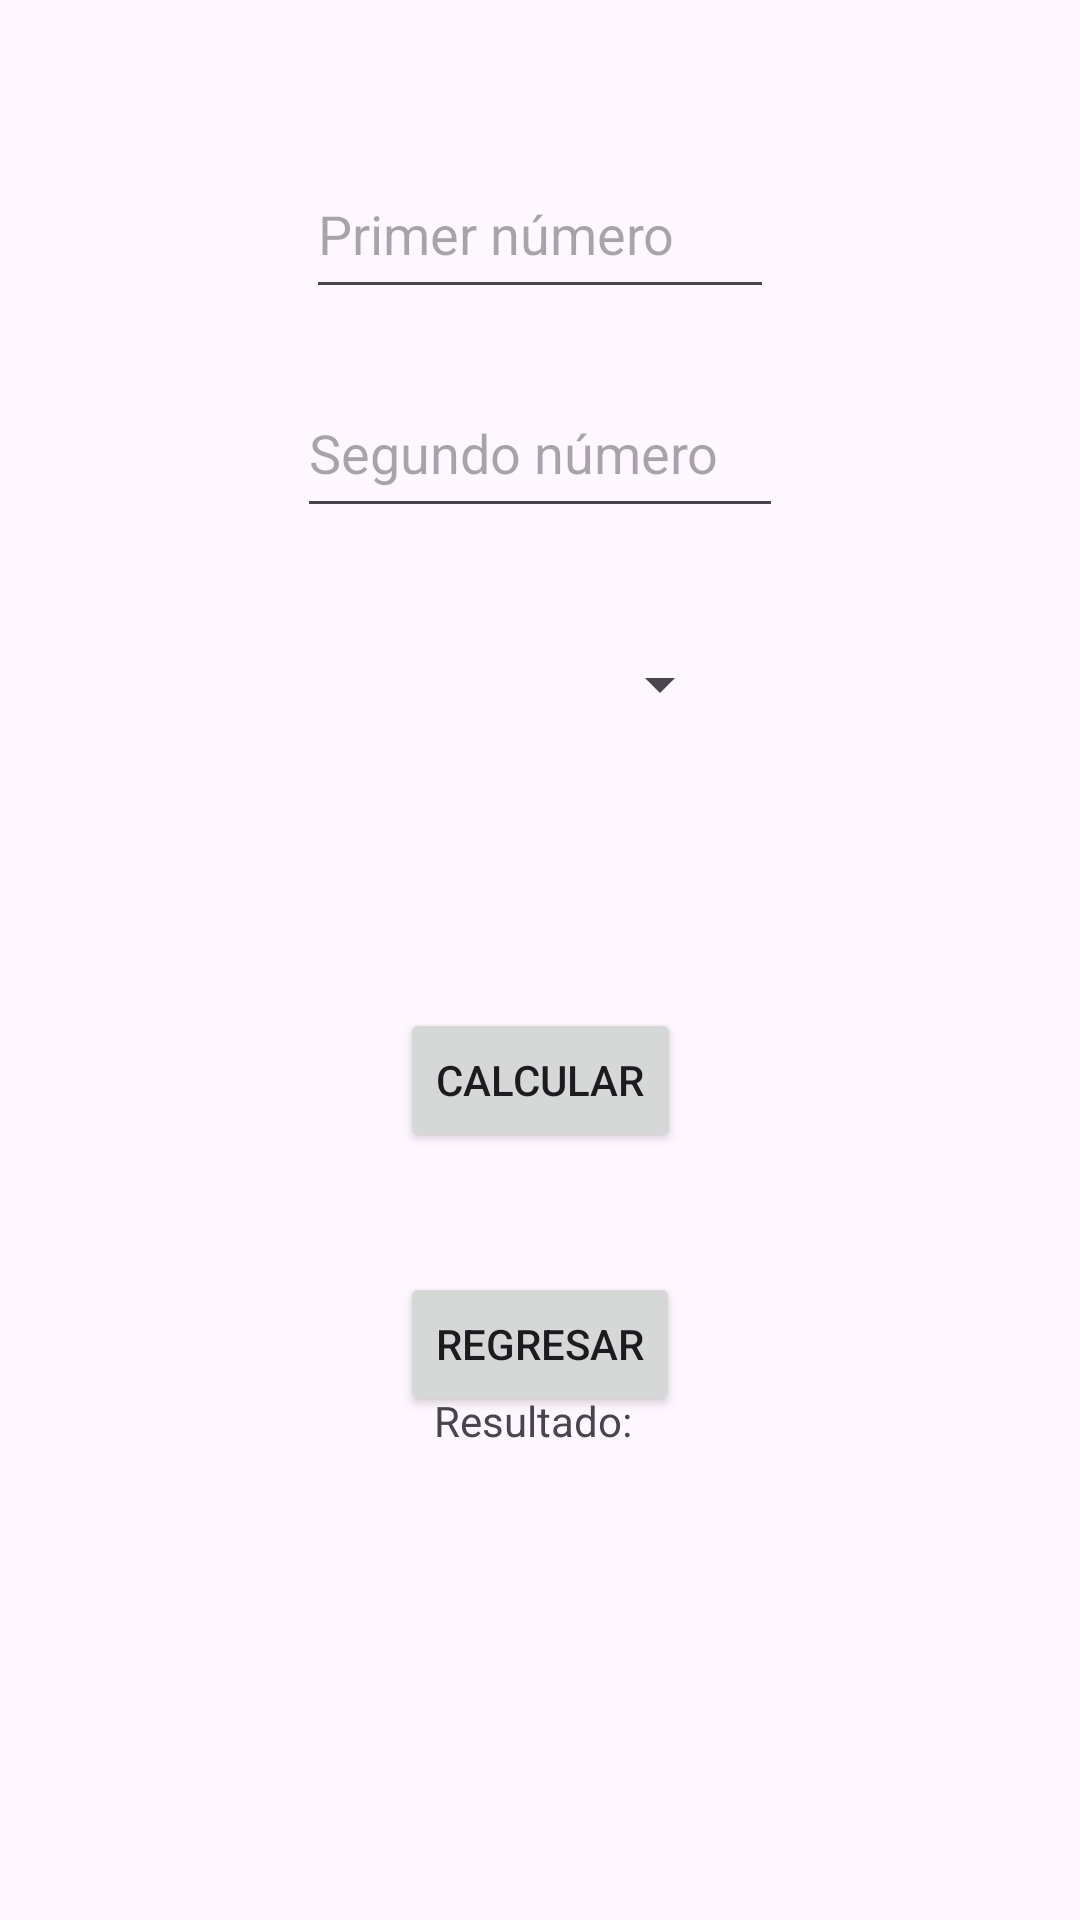

Reconstruct the res/layout file that produces this screen, plus the resources it refers to.
<!-- AndroidManifest.xml: application theme Theme.LabSemana05 -->
<!-- res/layout/fragment_calculadora.xml -->
<?xml version="1.0" encoding="utf-8"?>
<androidx.constraintlayout.widget.ConstraintLayout xmlns:android="http://schemas.android.com/apk/res/android"
    xmlns:app="http://schemas.android.com/apk/res-auto"
    xmlns:tools="http://schemas.android.com/tools"
    android:layout_width="match_parent"
    android:layout_height="match_parent"
    tools:context=".MainActivity">

    <EditText
        android:id="@+id/editTextNumber1"
        android:layout_width="156dp"
        android:layout_height="53dp"
        android:layout_marginTop="50dp"
        android:hint="Primer número"
        android:inputType="numberDecimal"
        app:layout_constraintEnd_toEndOf="parent"
        app:layout_constraintStart_toStartOf="parent"
        app:layout_constraintTop_toTopOf="parent" />

    <EditText
        android:id="@+id/editTextNumber2"
        android:layout_width="162dp"
        android:layout_height="53dp"
        android:layout_marginTop="20dp"
        android:hint="Segundo número"
        android:inputType="numberDecimal"
        app:layout_constraintEnd_toEndOf="parent"
        app:layout_constraintStart_toStartOf="parent"
        app:layout_constraintTop_toBottomOf="@+id/editTextNumber1" />

    <Spinner
        android:id="@+id/spinnerOperaciones"
        android:layout_width="129dp"
        android:layout_height="48dp"
        android:layout_marginTop="28dp"
        app:layout_constraintEnd_toEndOf="parent"
        app:layout_constraintHorizontal_bias="0.498"
        app:layout_constraintStart_toStartOf="parent"
        app:layout_constraintTop_toBottomOf="@+id/editTextNumber2" />

    <Button
        android:id="@+id/btnCalcular"
        android:layout_width="wrap_content"
        android:layout_height="wrap_content"
        android:layout_marginTop="84dp"
        android:text="Calcular"
        app:layout_constraintEnd_toEndOf="parent"
        app:layout_constraintStart_toStartOf="parent"
        app:layout_constraintTop_toBottomOf="@+id/spinnerOperaciones" />

    <TextView
        android:id="@+id/tvResultado"
        android:layout_width="wrap_content"
        android:layout_height="wrap_content"
        android:layout_marginTop="80dp"
        android:text="Resultado: "
        app:layout_constraintEnd_toEndOf="parent"
        app:layout_constraintHorizontal_bias="0.498"
        app:layout_constraintStart_toStartOf="parent"
        app:layout_constraintTop_toBottomOf="@+id/btnCalcular" />

    <Button
        android:id="@+id/btn_regresar"
        android:layout_width="wrap_content"
        android:layout_height="wrap_content"
        android:layout_marginBottom="168dp"
        android:text="Regresar"
        app:layout_constraintBottom_toBottomOf="parent"
        app:layout_constraintEnd_toEndOf="parent"
        app:layout_constraintStart_toStartOf="parent" />

</androidx.constraintlayout.widget.ConstraintLayout>
<!-- resources referenced by this layout -->
<resources>
  <style name="Theme.LabSemana05" parent="Base.Theme.LabSemana05" />
  <style name="Base.Theme.LabSemana05" parent="Theme.Material3.DayNight.NoActionBar">
          
          
      </style>
</resources>
